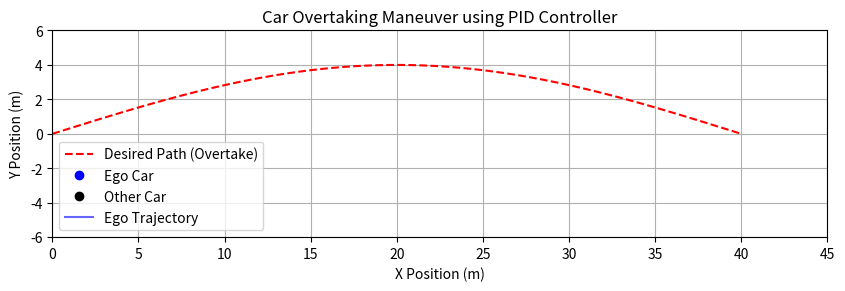

Write Python code to recreate this figure.
# PID.py — cleaned & fixed
import math
import matplotlib.pyplot as plt
from matplotlib.animation import FuncAnimation
from matplotlib import patches

# ---- Constants ----
CAR_L = 4.5  # car length (m)
CAR_W = 1.8  # car width  (m)

# === constraints (ADD) ===
V_MAX = 10.0                 # m/s cap; overspeed gets penalized
W_OVERSPEED = 200.0          # weight for overspeed penalty
W_COLLISION = 10.0    # big penalty per collision event

target_x0 = 6.0  # initial x position of the other car
tv_scale = 0.5    # other car speed scale (fraction of ego speed)

# --- road bounds (ADD) ---
LANE_W = 3.6
ROAD_Y_MIN = -LANE_W/2          # bottom edge of right lane
ROAD_Y_MAX = +3*LANE_W/2        # top edge of left lane (2 lanes total)

# optional cost kick when leaving the road
W_BORDER = 1000.0               # weight for road-exit penalty


# ===== PID Controller =====
class PID:
    def __init__(self, Kp, Ki, Kd):
        self.Kp = Kp
        self.Ki = Ki
        self.Kd = Kd
        self.prev_error = 0.0
        self.integral = 0.0

    def control(self, error, dt):
        # guard dt > 0
        if dt <= 0:
            derivative = 0.0
        else:
            derivative = (error - self.prev_error) / dt
        self.integral += error * dt
        output = self.Kp * error + self.Ki * self.integral + self.Kd * derivative
        self.prev_error = error
        return output

    def reset(self):
        self.prev_error = 0.0
        self.integral = 0.0


# ===== Simple Car Model =====
class Car:
    def __init__(self, x=0.0, y=0.0, yaw=0.0, velocity=5.0):
        self.x = x
        self.y = y
        self.yaw = yaw
        self.velocity = velocity
        self.L = 2.5  # wheelbase

    def update(self, delta, dt):
        delta = max(-math.radians(30), min(math.radians(30), delta))  # steering limit
        self.x += self.velocity * math.cos(self.yaw) * dt
        self.y += self.velocity * math.sin(self.yaw) * dt
        self.yaw += (self.velocity / self.L) * math.tan(delta) * dt

    def reset(self, x=0.0, y=0.0, yaw=0.0, velocity=None):
        self.x = x
        self.y = y
        self.yaw = yaw
        if velocity is not None:
            self.velocity = velocity


# ---- geometry helpers for rotated rectangle (car) ----
def car_corners(x, y, yaw, length=CAR_L, width=CAR_W):
    """Return list of 4 corner points [[x,y],...] of a rectangle centered at (x,y) rotated by yaw."""
    c, s = math.cos(yaw), math.sin(yaw)
    hl, hw = length / 2.0, width / 2.0
    local = [(+hl, +hw), (+hl, -hw), (-hl, -hw), (-hl, +hw)]
    world = [[x + lx * c - ly * s, y + lx * s + ly * c] for lx, ly in local]
    return world


# === collision helpers ===
def _proj_interval(pts, ax):
    """Project polygon points onto axis ax=(ax_x, ax_y) -> (min,max)."""
    vals = [p[0] * ax[0] + p[1] * ax[1] for p in pts]
    return min(vals), max(vals)


def _sat_overlap(polyA, polyB):
    """Separating Axis Test for two convex quads (rotated rectangles)."""
    for poly in (polyA, polyB):
        for i in range(4):
            p1 = poly[i]
            p2 = poly[(i + 1) % 4]
            edge = (p2[0] - p1[0], p2[1] - p1[1])
            # axis = edge normal (perpendicular)
            ax = (-edge[1], edge[0])
            n = math.hypot(ax[0], ax[1])
            if n == 0:
                continue
            ax = (ax[0] / n, ax[1] / n)
            a_min, a_max = _proj_interval(polyA, ax)
            b_min, b_max = _proj_interval(polyB, ax)
            if a_max < b_min or b_max < a_min:
                return False  # separated on this axis
    return True  # all axes overlapped -> collision

# --- border overshoot helper (ADD) ---
def border_overshoot(y, y_min=ROAD_Y_MIN, y_max=ROAD_Y_MAX):
    if y < y_min: return (y_min - y)
    if y > y_max: return (y - y_max)
    return 0.0



# === SAT self-test (optional, safe to run at import) ===
def _sat_self_test():
    A = [[-1, -1], [-1, +1], [+1, +1], [+1, -1]]           # box at origin
    B = [[0.5, -0.5], [0.5, +0.5], [2.5, +0.5], [2.5, -0.5]]  # overlap on right
    C = [[3.0, -0.5], [3.0, +0.5], [4.0, +0.5], [4.0, -0.5]]  # no overlap
    print("[SAT test] A vs B ->", _sat_overlap(A, B), " (expected True)")
    print("[SAT test] A vs C ->", _sat_overlap(A, C), " (expected False)")


# run quick test once at import (it's harmless)
_sat_self_test()


# === other cars factory (returns a function that gives other-car poses at time t) ===
def straight_traffic_factory(v=4.5, lane_y=0.0, yaw=0.0, n=2, spacing=25.0):
    """
    Returns other_cars_fn(t) -> list of tuples (x,y,yaw) for n cars
    moving straight at speed v, spaced along +x at y=lane_y.
    """
    def other_cars_fn(t):
        return [(k * spacing + v * t, lane_y, yaw) for k in range(n)]
    return other_cars_fn


# ===== Define Semi-Elliptical Path =====
def elliptical_path(a=40, b=4, num_points=300):
    xs, ys = [], []
    for t in range(num_points):
        theta = math.pi * t / (num_points - 1)  # 0 .. pi
        x = a * t / (num_points - 1)
        y = b * math.sin(theta)
        xs.append(x)
        ys.append(y)
    return xs, ys


# ===== Simulation / cost function =====
def simulate_and_cost(
    Kp, Ki, Kd,
    *,
    dt=0.025
,
    path_params=(40, 4, 300),
    bounds=((0.0, 100), (0.0, 10), (0.0, 10)),
    other_cars_fn=None,
    verbose=False
):
    """
    Simulate a PID-controlled car following a semi-elliptical path.

    Includes:
      - Hard gain bounds (skip evaluation if out of range)
      - Overspeed penalty (if velocity > V_MAX)
      - Collision penalty (if overlapping with other cars from other_cars_fn)

    Returns:
        cost (float): total cost value (lower is better)
        cte_history (list): cross-track error over time
    """
    # 0) Hard gain bounds
    (kp_lo, kp_hi), (ki_lo, ki_hi), (kd_lo, kd_hi) = bounds
    if not (kp_lo <= Kp <= kp_hi and ki_lo <= Ki <= ki_hi and kd_lo <= Kd <= kd_hi):
        return 1e12, []  # huge penalty for out-of-bounds gains

    # 1) Setup simulation
    pid = PID(Kp, Ki, Kd)
    car = Car(x=0.0, y=0.0, yaw=0.0, velocity=5.0)

    path_x, path_y = elliptical_path(*path_params)
    cte_history = []
    collisions = 0
    overspeed_accum = 0.0

    # === Target setup (same as visualization) ===
    target_x = target_x0
    target_y = 0.0
    target_yaw = 0.0
    target_v_scale = tv_scale

    steps_used = 0            # ADD
    left_road = False         # ADD
    overshoot_amt = 0.0       # ADD


    # 2) Simulation loop
    for i in range(len(path_x)):
        t = i * dt
        desired_y = path_y[i]
        cte = desired_y - car.y
        steer = pid.control(cte, dt)
        car.update(steer, dt)
        cte_history.append(cte)
                # --- early stop if car exits road (ADD) ---
        if not (ROAD_Y_MIN <= car.y <= ROAD_Y_MAX):
            left_road = True
            overshoot_amt = border_overshoot(car.y)  # how far outside (meters)
            steps_used += 1                           # count this last step
            break

        # === Update target and check collision with ego ===
        target_x += car.velocity * dt * target_v_scale  # target moves forward
        # === Compute polygons with identical parameters to visualization ===
        ego_poly = car_corners(
            car.x,
            car.y,
            car.yaw,
            length=CAR_L,
            width=CAR_W,
        )
        target_poly = car_corners(
            target_x,
            target_y,
            target_yaw,
            length=CAR_L,
            width=CAR_W,
        )

        # === Apply small tolerance to avoid floating-point edge contact ===
        overlap = _sat_overlap(ego_poly, target_poly)
        if overlap:
            # Check centroid distance to filter out micro-overlaps (< 5 cm)
            dx = car.x - target_x
            dy = car.y - target_y
            if math.hypot(dx, dy) < 0.95 * CAR_L:
                collisions += 1

        # Overspeed penalty
        if car.velocity > V_MAX:
            overspeed_accum += (car.velocity - V_MAX) ** 2

        # Collision penalty
        if other_cars_fn is not None:
            try:
                others = other_cars_fn(t)
            except TypeError:
                others = other_cars_fn(i, t)

            ego_poly = car_corners(car.x, car.y, car.yaw)
            for ox, oy, oyaw in others:
                other_poly = car_corners(ox, oy, oyaw)
                if _sat_overlap(ego_poly, other_poly):
                    collisions += 1
        steps_used += 1

    # 3) Compute cost
        # time term if you’re using it; safe even if you’re not
    total_time = steps_used * dt  # ADD (optional)

    # --- border penalty (ADD) ---
    border_penalty = W_BORDER * (1.0 + overshoot_amt) if left_road else 0.0

    sse = sum(e * e for e in cte_history)
    effort_penalty = 0.0001 * (abs(Kp) + abs(Ki) + abs(Kd))
    cost = (
        sse
        + effort_penalty
        + W_OVERSPEED * overspeed_accum
        + W_COLLISION * collisions
        + border_penalty  
    )

    if verbose:
        print(
            f"Cost={cost:.4f}  SSE={sse:.4f}  Collisions={collisions} "
            f"Overspeed={overspeed_accum:.2f}  LeftRoad={left_road}  "
            f"Gains=({Kp:.4f},{Ki:.6f},{Kd:.4f})"
        )


    return cost, cte_history



# ===== Visualization function (safe to import) =====
def visualize_pid(Kp=0.05, Ki=0.0005, Kd=0.15, dt=0.025,
                  path_params=(40, 4, 300),
                  show_hitboxes=True):
    """
    Animate a single run of the PID controller following the semi-elliptical path.
    Call visualize_pid(...) from other modules (e.g. SA.py) with optimized gains.
    """
    pid = PID(Kp, Ki, Kd)
    car = Car(x=0.0, y=0.0, yaw=0.0, velocity=5.0)

    path_x, path_y = elliptical_path(*path_params)
    car_x, car_y = [car.x], [car.y]

    target_v_scale = tv_scale
    target_x = target_x0
    target_y = 0.0

    # setup figure
    fig, ax = plt.subplots(figsize=(10, 5))
    ax.set_aspect('equal', adjustable='box')
    ax.set_xlim(0, max(path_x) + 5)
    ax.set_ylim(-6, 6)
    ax.set_xlabel("X Position (m)")
    ax.set_ylabel("Y Position (m)")
    ax.set_title("Car Overtaking Maneuver using PID Controller")
    ax.grid(True)
    ax.plot(path_x, path_y, 'r--', label="Desired Path (Overtake)")

    car_dot, = ax.plot([], [], 'bo', markersize=6, label="Ego Car")
    target_dot, = ax.plot([], [], 'ko', markersize=6, label="Other Car")
    trajectory_line, = ax.plot([], [], 'b-', alpha=0.6, label="Ego Trajectory")

    ego_poly = patches.Polygon([[0, 0]], closed=True, fill=False, ec='b', lw=2, animated=True) if show_hitboxes else None
    tgt_poly = patches.Polygon([[0, 0]], closed=True, fill=False, ec='k', lw=2, animated=True) if show_hitboxes else None
    if ego_poly is not None:
        ax.add_patch(ego_poly)
    if tgt_poly is not None:
        ax.add_patch(tgt_poly)

    ax.legend()

    def init():
        car_dot.set_data([], [])
        target_dot.set_data([], [])
        trajectory_line.set_data([], [])
        if ego_poly is not None:
            ego_poly.set_xy([[0, 0]])
        if tgt_poly is not None:
            tgt_poly.set_xy([[0, 0]])
        return (car_dot, target_dot, trajectory_line, ego_poly, tgt_poly) if ego_poly is not None else (car_dot, target_dot, trajectory_line)

    def update(frame):
        nonlocal target_x, target_y
        # advance target
        target_x += car.velocity * dt * target_v_scale

        # desired point
        if frame < len(path_x):
            desired_y = path_y[frame]
        else:
            desired_y = path_y[-1]

        cte = desired_y - car.y
        steer = pid.control(cte, dt)
        car.update(steer, dt)

        car_x.append(car.x)
        car_y.append(car.y)

                # --- stop the animation if we exit the road (ADD) ---
        if not (ROAD_Y_MIN <= car.y <= ROAD_Y_MAX):
            print(f"Exited road at frame {frame}: y={car.y:.2f}. Stopping.")
            plt.close(fig)  # closes the figure; ends the animation
            # return artists so blit has something valid
            return (car_dot, target_dot, trajectory_line, ego_poly, tgt_poly) if ego_poly is not None else (car_dot, target_dot, trajectory_line)


        car_dot.set_data([car.x], [car.y])
        target_dot.set_data([target_x], [target_y])
        trajectory_line.set_data(car_x, car_y)

        if ego_poly is not None:
            ego_poly.set_xy(car_corners(car.x, car.y, car.yaw))
        if tgt_poly is not None:
            tgt_poly.set_xy(car_corners(target_x, target_y, 0.0))

        return (car_dot, target_dot, trajectory_line, ego_poly, tgt_poly) if ego_poly is not None else (car_dot, target_dot, trajectory_line)

    ani = FuncAnimation(fig, update, frames=len(path_x), init_func=init,
                        blit=True, interval=50, repeat=False)
    plt.show()


# Run visualization if executed directly
if __name__ == "__main__":
    visualize_pid()


